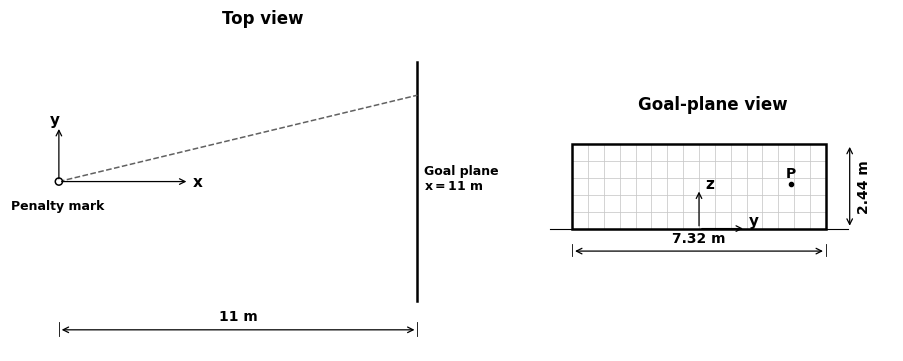

Recreate this plot in Python.
"""Draw a simple geometry diagram for the paper."""
from pathlib import Path
import matplotlib.pyplot as plt
from matplotlib.patches import Arc, Circle, Rectangle

plt.rcParams.update({'font.family':'Times New Roman','font.weight':'bold',
                     'axes.titleweight':'bold','mathtext.fontset':'custom',
                     'mathtext.rm':'Times New Roman',
                     'mathtext.it':'Times New Roman:italic',
                     'mathtext.bf':'Times New Roman:bold', 'mathtext.default':'bf'})

out=Path('results/paper_geometry');out.mkdir(parents=True,exist_ok=True)
fig, (top,front)=plt.subplots(1,2,figsize=(9,3.5),gridspec_kw={'width_ratios':[1.45,1]},constrained_layout=True)

# Horizontal projection: coordinates are metres; the small circle marks the ball.
top.plot([11,11],[-3.66,3.66],color='black',lw=1.8)
top.add_patch(Circle((0,0),.11,edgecolor='black',facecolor='white',lw=1.1,zorder=3))
top.plot([0,11],[0,2.65],color='0.38',lw=1.1,ls='--')
top.annotate('',xy=(11,-4.55),xytext=(0,-4.55),arrowprops={'arrowstyle':'<->','lw':.9,'color':'black'})
top.plot([0,0],[-4.3,-4.75],color='black',lw=.6);top.plot([11,11],[-4.3,-4.75],color='black',lw=.6)
top.text(5.5,-4.35,'11 m',ha='center',va='bottom',fontsize=10)
top.annotate('',xy=(4.0,0),xytext=(0,0),arrowprops={'arrowstyle':'->','lw':.9})
top.annotate('',xy=(0,1.7),xytext=(0,0),arrowprops={'arrowstyle':'->','lw':.9})
top.text(4.08,-.15,'$x$',fontsize=11);top.text(-.3,1.75,'$y$',fontsize=11)
top.text(-.05,-.55,'Penalty mark',ha='center',va='top',fontsize=9)
top.text(11.2,.1,'Goal plane\n$x=11$ m',ha='left',va='center',fontsize=9)
top.set(xlim=(-1.5,14),ylim=(-5.2,4.6),aspect='equal',title='Top view');top.axis('off')

# Front view of the goal, with axes through the centre of the goal line.
for x in [i*3.66/8 for i in range(-7,8)]:
    front.plot([x,x],[0,2.44],color='0.78',lw=.55,zorder=0)
for z in [i*2.44/5 for i in range(1,5)]:
    front.plot([-3.66,3.66],[z,z],color='0.78',lw=.55,zorder=0)
front.add_patch(Rectangle((-3.66,0),7.32,2.44,fill=False,edgecolor='black',lw=1.8))
front.plot([-4.3,4.3],[0,0],color='black',lw=.8)
front.plot([2.65],[1.3],marker='o',markersize=3,color='black')
front.text(2.65,1.48,'$P$',ha='center',fontsize=10)
front.annotate('',xy=(3.66,-.65),xytext=(-3.66,-.65),arrowprops={'arrowstyle':'<->','lw':.9})
front.plot([-3.66,-3.66],[-.45,-.8],color='black',lw=.6);front.plot([3.66,3.66],[-.45,-.8],color='black',lw=.6)
front.text(0,-.48,'7.32 m',ha='center',va='bottom',fontsize=10)
front.annotate('',xy=(4.35,2.44),xytext=(4.35,0),arrowprops={'arrowstyle':'<->','lw':.9})
front.text(4.55,1.22,'2.44 m',rotation=90,ha='left',va='center',fontsize=10)
front.annotate('',xy=(1.35,0),xytext=(0,0),arrowprops={'arrowstyle':'->','lw':.9})
front.annotate('',xy=(0,1.15),xytext=(0,0),arrowprops={'arrowstyle':'->','lw':.9})
front.text(1.4,.1,'$y$',fontsize=11);front.text(.16,1.15,'$z$',fontsize=11)
front.set(xlim=(-4.8,5.6),ylim=(-1.05,3.2),aspect='equal',title='Goal-plane view');front.axis('off')
fig.savefig(out/'geometry.png',dpi=240,bbox_inches='tight',facecolor='white')
fig.savefig(out/'geometry.pdf',bbox_inches='tight',facecolor='white')
